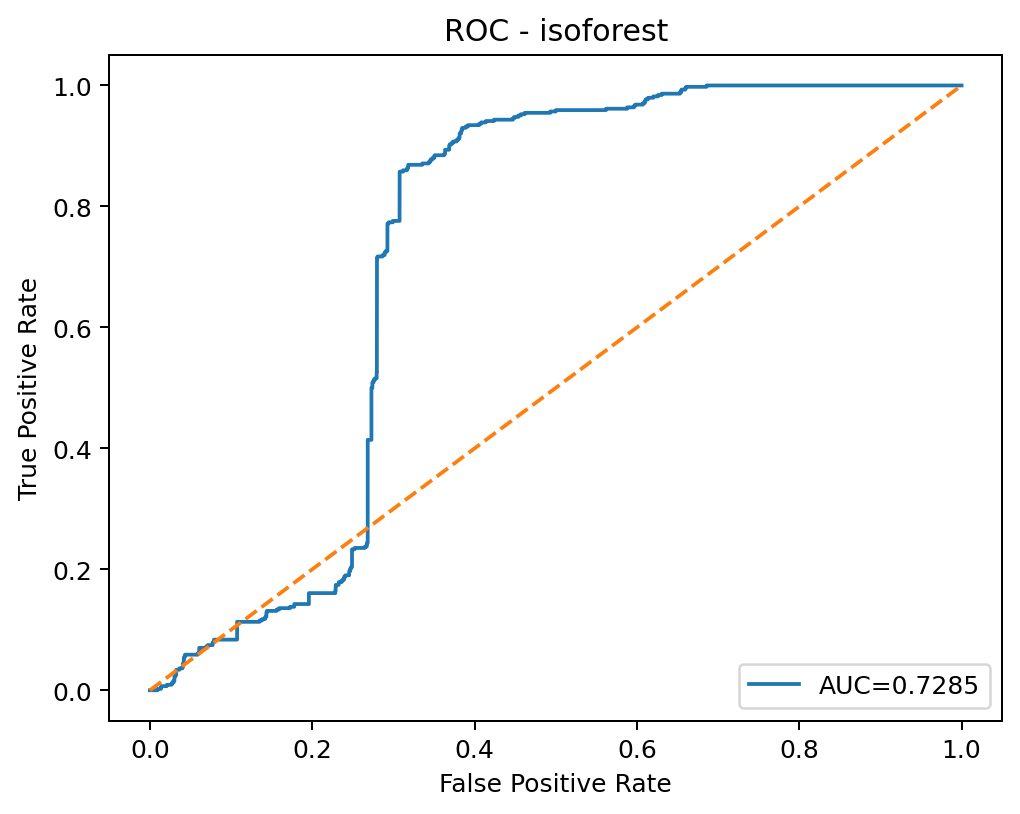

The file beside this chart, header and first rows:
threshold, fpr, tpr
inf, 0.0, 0.0
0.1895, 3.21450384133209e-05, 0.0
0.1892, 0.0007393, 0.0
0.1755, 0.0008036, 0.0
0.1716, 0.0009001, 0.0
0.1715, 0.001029, 0.0
0.164, 0.00135, 0.0
0.164, 0.001639, 0.0
0.1634, 0.001704, 0.0
0.1633, 0.002089, 0.0
0.1632, 0.002122, 0.0
0.1632, 0.002379, 0.0
0.1627, 0.002443, 0.0
0.1626, 0.002636, 0.0
0.1624, 0.002732, 0.0
0.1623, 0.002893, 0.0
0.1622, 0.00315, 0.0
0.1621, 0.003215, 0.0
0.1616, 0.003343, 0.0
0.1615, 0.00344, 0.0
0.1592, 0.003793, 0.0
0.1591, 0.004018, 0.0
0.159, 0.004404, 0.0
0.1553, 0.005111, 0.0
0.1551, 0.00524, 0.0
0.1551, 0.005304, 0.0
0.155, 0.005786, 0.0
0.1538, 0.006172, 0.0
0.1538, 0.006236, 0.0
0.1507, 0.007522, 0.0
0.1506, 0.007586, 0.0
0.1503, 0.007747, 0.0
0.1502, 0.007811, 0.0
0.15, 0.007972, 0.0
0.1499, 0.008036, 0.0
0.1473, 0.009418, 0.0
0.1472, 0.009418, 0.002262
0.1449, 0.01061, 0.002262
0.1448, 0.01067, 0.002262
0.1397, 0.0135, 0.002262
0.1396, 0.0135, 0.004525
0.1396, 0.01363, 0.004525
0.1395, 0.01369, 0.004525
0.1387, 0.01411, 0.004525
0.1387, 0.01411, 0.006787
0.1378, 0.01479, 0.006787
0.1377, 0.01485, 0.006787
0.1372, 0.01562, 0.006787
0.1372, 0.01569, 0.006787
0.1353, 0.01762, 0.006787
0.1353, 0.01768, 0.006787
0.132, 0.02077, 0.006787
0.132, 0.02077, 0.00905
0.1319, 0.02099, 0.00905
0.1319, 0.02176, 0.00905
0.1317, 0.02186, 0.00905
0.1317, 0.02192, 0.00905
0.1316, 0.02208, 0.00905
0.1316, 0.02224, 0.00905
0.1315, 0.02234, 0.00905
... 3,001 more rows
